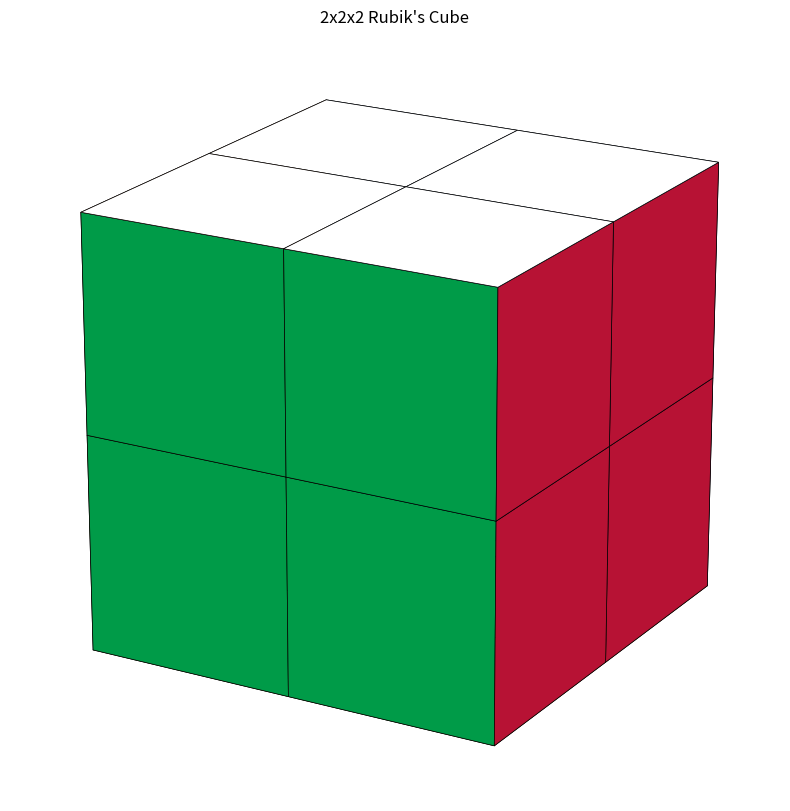

Here is the Python script that generated this plot: (Note: this script raises an exception after producing the figure.)
import matplotlib.pyplot as plt
from mpl_toolkits.mplot3d import Axes3D
import itertools
import numpy as np
import re


class Cube:
    def __init__(self, visualize=False):
        self.cube_colors = {
            "white": 0,
            "yellow": 1,
            "green": 2,
            "blue": 3,
            "red": 4,
            "orange": 5,
        }

        self.color_list = [
            "#FFFFFF",  # 0: White - pure white
            "#FFD500",  # 1: Yellow - vibrant yellow
            "#009B48",  # 2: Green - Rubik's green
            "#0046AD",  # 3: Blue - Rubik's blue
            "#B71234",  # 4: Red - Rubik's red
            "#FF5800",  # 5: Orange - Rubik's orange
        ]

        # Initialize solved cube state
        self.faces = {
            "Up": [self.cube_colors["white"] for _ in range(4)],
            "Down": [self.cube_colors["yellow"] for _ in range(4)],
            "Front": [self.cube_colors["green"] for _ in range(4)],
            "Back": [self.cube_colors["blue"] for _ in range(4)],
            "Left": [self.cube_colors["orange"] for _ in range(4)],
            "Right": [self.cube_colors["red"] for _ in range(4)],
        }

        self.visualize = visualize
        if self.visualize:
            self.color_list = [
                "#FFFFFF",  # White
                "#FFD500",  # Yellow
                "#009B48",  # Green
                "#0046AD",  # Blue
                "#B71234",  # Red
                "#FF5800",  # Orange
            ]
            self.fig = plt.figure(figsize=(10, 10))
            self.ax = self.fig.add_subplot(111, projection="3d")
            plt.ion()
        else:
            self.fig = None
            self.ax = None

        if self.visualize:
            self.plot_3d_cube()

    def plot_3d_cube(self):
        """Plot the cube in 3D using our previous visualization code"""
        if self.fig is None:
            self.fig = plt.figure(figsize=(10, 10))
            self.ax = self.fig.add_subplot(111, projection="3d")
            plt.ion()

        self.ax.cla()  # Clear the current plot

        def plot_colored_face(ax, vertices, color, alpha=1):
            vertices = np.array(vertices)
            ax.plot_surface(
                vertices[:, :, 0],
                vertices[:, :, 1],
                vertices[:, :, 2],
                color=color,
                alpha=alpha,
                edgecolor="black",
                linewidth=0.5,
                shade=False,
            )

        def plot_cube(ax, position, colors):
            x, y, z = position
            size = 1

            faces_vertices = {
                "front": np.array(
                    [
                        [[x, y, z], [x + size, y, z]],
                        [[x, y, z + size], [x + size, y, z + size]],
                    ]
                ),
                "back": np.array(
                    [
                        [[x, y + size, z], [x + size, y + size, z]],
                        [[x, y + size, z + size], [x + size, y + size, z + size]],
                    ]
                ),
                "left": np.array(
                    [
                        [[x, y + size, z], [x, y, z]],
                        [[x, y + size, z + size], [x, y, z + size]],
                    ]
                ),
                "right": np.array(
                    [
                        [[x + size, y, z], [x + size, y + size, z]],
                        [[x + size, y, z + size], [x + size, y + size, z + size]],
                    ]
                ),
                "top": np.array(
                    [
                        [[x, y, z + size], [x + size, y, z + size]],
                        [[x, y + size, z + size], [x + size, y + size, z + size]],
                    ]
                ),
                "bottom": np.array(
                    [
                        [[x, y, z], [x + size, y, z]],
                        [[x, y + size, z], [x + size, y + size, z]],
                    ]
                ),
            }

            for face, color_idx in colors.items():
                if color_idx is not None:
                    plot_colored_face(
                        ax, faces_vertices[face], self.color_list[color_idx]
                    )

        # Define cube configurations based on the current face states
        cube_configs = [
            # Front face, top row (left to right)
            {
                "pos": (0, 0, 1),
                "colors": {
                    "front": self.faces["Front"][0],
                    "left": self.faces["Left"][1],
                    "top": self.faces["Up"][2],  # Changed from [2]
                },
            },
            {
                "pos": (1, 0, 1),
                "colors": {
                    "front": self.faces["Front"][1],
                    "right": self.faces["Right"][0],
                    "top": self.faces["Up"][3],  # Changed from [3]
                },
            },
            # Front face, bottom row
            {
                "pos": (0, 0, 0),
                "colors": {
                    "front": self.faces["Front"][2],
                    "left": self.faces["Left"][3],
                    "bottom": self.faces["Down"][0],  # Changed from [0]
                },
            },
            {
                "pos": (1, 0, 0),
                "colors": {
                    "front": self.faces["Front"][3],
                    "right": self.faces["Right"][2],
                    "bottom": self.faces["Down"][1],  # Changed from [1]
                },
            },
            # Back face, top row
            {
                "pos": (0, 1, 1),
                "colors": {
                    "back": self.faces["Back"][1],
                    "left": self.faces["Left"][0],
                    "top": self.faces["Up"][0],
                },
            },
            {
                "pos": (1, 1, 1),
                "colors": {
                    "back": self.faces["Back"][0],
                    "right": self.faces["Right"][1],
                    "top": self.faces["Up"][1],
                },
            },
            # Back face, bottom row
            {
                "pos": (0, 1, 0),
                "colors": {
                    "back": self.faces["Back"][3],
                    "left": self.faces["Left"][2],
                    "bottom": self.faces["Down"][2],
                },
            },
            {
                "pos": (1, 1, 0),
                "colors": {
                    "back": self.faces["Back"][2],
                    "right": self.faces["Right"][3],
                    "bottom": self.faces["Down"][3],
                },
            },
        ]

        # Plot all cubes
        for config in cube_configs:
            plot_cube(self.ax, config["pos"], config["colors"])

        self.ax.set_box_aspect([2, 2, 2])
        # self.ax.set_xlabel("X")
        # self.ax.set_ylabel("Y")
        # self.ax.set_zlabel("Z")
        self.ax.set_xlim(0, 2)
        self.ax.set_ylim(0, 2)
        self.ax.set_zlim(0, 2)
        self.ax.set_axis_off()
        self.ax.view_init(elev=20, azim=-60)

        plt.title("2x2x2 Rubik's Cube")
        plt.draw()
        plt.pause(0.5)

    def rotate_face_clockwise(self, face):
        face[0], face[1], face[2], face[3] = face[2], face[0], face[3], face[1]

    def rotate_face_counterclockwise(self, face):
        face[0], face[1], face[2], face[3] = face[1], face[3], face[0], face[2]

    def move_left(self):
        """Rotate the left face clockwise (relative to FRU being fixed)."""
        self.rotate_face_clockwise(self.faces["Left"])

        # Use temporary variables a and b, exactly like the reference code
        a, b = (
            self.faces["Front"][0],
            self.faces["Front"][2],
        )  # a, b get Front's left edge
        self.faces["Front"][0], self.faces["Front"][2] = (
            self.faces["Up"][0],
            self.faces["Up"][2],
        )  # Front gets Up's left edge
        self.faces["Down"][0], self.faces["Down"][2], a, b = (
            a,
            b,
            self.faces["Down"][0],
            self.faces["Down"][2],
        )  # Down gets Front's old edge; a, b get Down's old edge
        self.faces["Back"][3], self.faces["Back"][1], a, b = (
            a,
            b,
            self.faces["Back"][3],
            self.faces["Back"][1],
        )  # Back gets Down's old edge; a, b get Back's old edge
        self.faces["Up"][0], self.faces["Up"][2] = a, b  # Up gets Back's old edge

        if self.visualize:
            self.plot_3d_cube()

    # def move_left_prime(self):  # Formerly move_down_prime
    #     """Rotate the left face counter-clockwise (relative to FRU being fixed)."""
    #     self.rotate_face_counterclockwise(self.faces["Left"])

    #     # Store the edge pieces
    #     front_edge = (self.faces["Front"][0], self.faces["Front"][2])
    #     down_edge = (self.faces["Down"][0], self.faces["Down"][2])
    #     back_edge = (self.faces["Back"][3], self.faces["Back"][1])  # Corrected order
    #     up_edge = (self.faces["Up"][0], self.faces["Up"][2])

    #     # Update the edge pieces (counter-clockwise order)
    #     # Front face's left edge gets Down's left edge
    #     self.faces["Front"][0], self.faces["Front"][2] = down_edge[0], down_edge[1]
    #     # Down face's left edge gets Back's right edge
    #     self.faces["Down"][0], self.faces["Down"][2] = back_edge[0], back_edge[1]
    #     # Back face's right edge gets Up's left edge
    #     self.faces["Back"][3], self.faces["Back"][1] = up_edge[1], up_edge[0]
    #     # Up face's left edge gets Front's left edge
    #     self.faces["Up"][0], self.faces["Up"][2] = front_edge[0], front_edge[1]

    #     if self.visualize:
    #         self.plot_3d_cube()

    def move_down(self):
        """Rotate the Down face clockwise (relative to FRU being fixed)."""
        self.rotate_face_clockwise(self.faces["Down"])

        # Use temporary variables a and b, exactly like the reference code
        a, b = (
            self.faces["Front"][2],
            self.faces["Front"][3],
        )  # a, b get Front's bottom edge
        self.faces["Front"][2], self.faces["Front"][3] = (
            self.faces["Left"][2],
            self.faces["Left"][3],
        )  # Front gets Left's bottom edge
        self.faces["Right"][2], self.faces["Right"][3], a, b = (
            a,
            b,
            self.faces["Right"][2],
            self.faces["Right"][3],
        )  # Right gets Front's old edge; a, b get Right's old edge
        self.faces["Back"][2], self.faces["Back"][3], a, b = (
            a,
            b,
            self.faces["Back"][2],
            self.faces["Back"][3],
        )  # Back gets Right's old edge; a, b get Back's old edge
        self.faces["Left"][2], self.faces["Left"][3] = a, b  # Left gets Back's old edge

        if self.visualize:
            self.plot_3d_cube()

    # def move_down_prime(self):
    #     """Rotate the Down face counterclockwise (relative to FRU being fixed)."""
    #     self.rotate_face_counterclockwise(self.faces["Down"])

    #     # Store all edges first
    #     front_edge = (self.faces["Front"][2], self.faces["Front"][3])
    #     left_edge = (self.faces["Left"][2], self.faces["Left"][3])
    #     back_edge = (self.faces["Back"][2], self.faces["Back"][3])
    #     right_edge = (self.faces["Right"][2], self.faces["Right"][3])

    #     # Update edges in counterclockwise order
    #     # Front gets Right's bottom edge
    #     self.faces["Front"][2], self.faces["Front"][3] = right_edge[0], right_edge[1]
    #     # Right gets Back's bottom edge
    #     self.faces["Right"][2], self.faces["Right"][3] = back_edge[0], back_edge[1]
    #     # Back gets Left's bottom edge
    #     self.faces["Back"][2], self.faces["Back"][3] = left_edge[0], left_edge[1]
    #     # Left gets Front's bottom edge
    #     self.faces["Left"][2], self.faces["Left"][3] = front_edge[0], front_edge[1]

    #     if self.visualize:
    #         self.plot_3d_cube()

    def move_back(self):
        """Rotate the Back face clockwise (relative to FRU being fixed)."""
        self.rotate_face_clockwise(self.faces["Back"])

        # Use temporary variables a and b, exactly like the reference code
        a, b = (
            self.faces["Left"][0],
            self.faces["Left"][2],
        )  # a, b get Left's top/left edge
        self.faces["Left"][0], self.faces["Left"][2] = (
            self.faces["Up"][1],
            self.faces["Up"][0],
        )  # Left gets Up's top/right edge
        self.faces["Down"][2], self.faces["Down"][3], a, b = (
            a,
            b,
            self.faces["Down"][2],
            self.faces["Down"][3],
        )  # Down gets Left's old edge; a, b get Down's old edge
        self.faces["Right"][3], self.faces["Right"][1], a, b = (
            a,
            b,
            self.faces["Right"][3],
            self.faces["Right"][1],
        )  # Right gets Down's old edge; a, b get Right's old edge
        self.faces["Up"][1], self.faces["Up"][0] = a, b  # Up gets Right's old edge

        if self.visualize:
            self.plot_3d_cube()

    # def move_back_prime(self):
    #     """Rotate the Back face counterclockwise (relative to FRU being fixed)."""
    #     self.rotate_face_counterclockwise(self.faces["Back"])

    #     # Store edges first
    #     up_edge = (self.faces["Up"][0], self.faces["Up"][1])
    #     left_edge = (self.faces["Left"][0], self.faces["Left"][2])
    #     down_edge = (self.faces["Down"][2], self.faces["Down"][3])
    #     right_edge = (self.faces["Right"][1], self.faces["Right"][3])

    #     # Update in counterclockwise order
    #     self.faces["Up"][0], self.faces["Up"][1] = left_edge[1], left_edge[0]
    #     self.faces["Right"][1], self.faces["Right"][3] = up_edge[0], up_edge[1]

    #     self.faces["Down"][2], self.faces["Down"][3] = right_edge[1], right_edge[0]
    #     self.faces["Left"][0], self.faces["Left"][2] = down_edge[0], down_edge[1]

    #     if self.visualize:
    #         self.plot_3d_cube()
    def move_left_prime(self):
        """Rotate the left face counter-clockwise (equivalent to 3x move_left)."""
        self.move_left()
        self.move_left()
        self.move_left()

        if self.visualize:
            self.plot_3d_cube()

    def move_down_prime(self):
        """Rotate the Down face counterclockwise (equivalent to 3x move_down)."""
        self.move_down()
        self.move_down()
        self.move_down()

        if self.visualize:
            self.plot_3d_cube()

    def move_back_prime(self):
        """Rotate the Back face counterclockwise (equivalent to 3x move_back)."""
        self.move_back()
        self.move_back()
        self.move_back()

        if self.visualize:
            self.plot_3d_cube()

    def execute_move(self, move):
        """Execute a single move on the cube."""
        match = re.match(r"([FBLRUD])('?)(\d*)", move.strip().upper())
        if not match:
            print(f"Invalid move: {move}")
            return

        face, prime, repetition = match.groups()
        repetition = int(repetition) if repetition else 1

        for _ in range(repetition):
            if prime:  # Counterclockwise moves
                if face == "D":
                    self.move_down_prime()
                elif face == "L":
                    self.move_left_prime()
                elif face == "B":
                    self.move_back_prime()
            else:  # Clockwise moves
                if face == "B":
                    self.move_back()
                elif face == "L":
                    self.move_left()
                elif face == "D":
                    self.move_down()

    def execute_move_sequence(self, moves):
        """Execute a sequence of moves on the cube."""
        if "," in moves:
            move_list = moves.split(",")
            for move in move_list:
                self.execute_move(move)
        else:
            self.execute_move(moves)

    def print_raw_arrays(self):
        print("\nRaw face arrays:")
        for face_name, face_array in self.faces.items():
            print(f"{face_name}: {face_array}")
        print("\nColor mapping:")
        for color_name, color_num in self.cube_colors.items():
            print(f"{color_num}: {color_name}")

    def is_solved(self):
        """Check if the cube is solved"""
        return all(len(set(face)) == 1 for face in self.faces.values())

    def copy(self):
        """Create a deep copy of the cube"""
        new_cube = Cube(visualize=False)  # Create new cube with visualization off
        # Deep copy the faces dictionary
        new_cube.faces = {face: list(colors) for face, colors in self.faces.items()}
        return new_cube


def main():
    cube = Cube(visualize=True)
    print("\nWelcome to the Interactive 3D Rubik's Cube!")
    print("\nValid moves are:")
    print("F (Front), R (Right), U (Up)")
    print("Add ' for counterclockwise moves (e.g., F', R', U')")
    print("\nYou can input:")
    print("1. A single move (e.g., 'F')")
    print("2. A move with repetition (e.g., 'U4' for four U moves)")
    print("3. Multiple moves separated by commas (e.g., 'F, R2, U4')")
    print("4. Type 'reset' to reset to a fresh cube")
    print("5. Type 'quit' to exit")

    # Initial plot

    while True:
        moves = input("\nEnter move(s): ").strip()

        if moves == "quit":
            print("Thanks for playing!")
            break

        if moves == "reset":
            plt.close("all")
            cube = Cube()  # Create fresh cube
            cube.plot_3d_cube()
            print("\nCube reset to initial state")
            continue

        try:
            cube.execute_move_sequence(moves)
            cube.print_raw_arrays()

            print("\nIs solved:", cube.is_solved())
        except Exception as e:
            print(f"Error executing moves: {e}")
            print("Please try again with valid moves")

    plt.ioff()
    plt.close()


if __name__ == "__main__":
    main()
